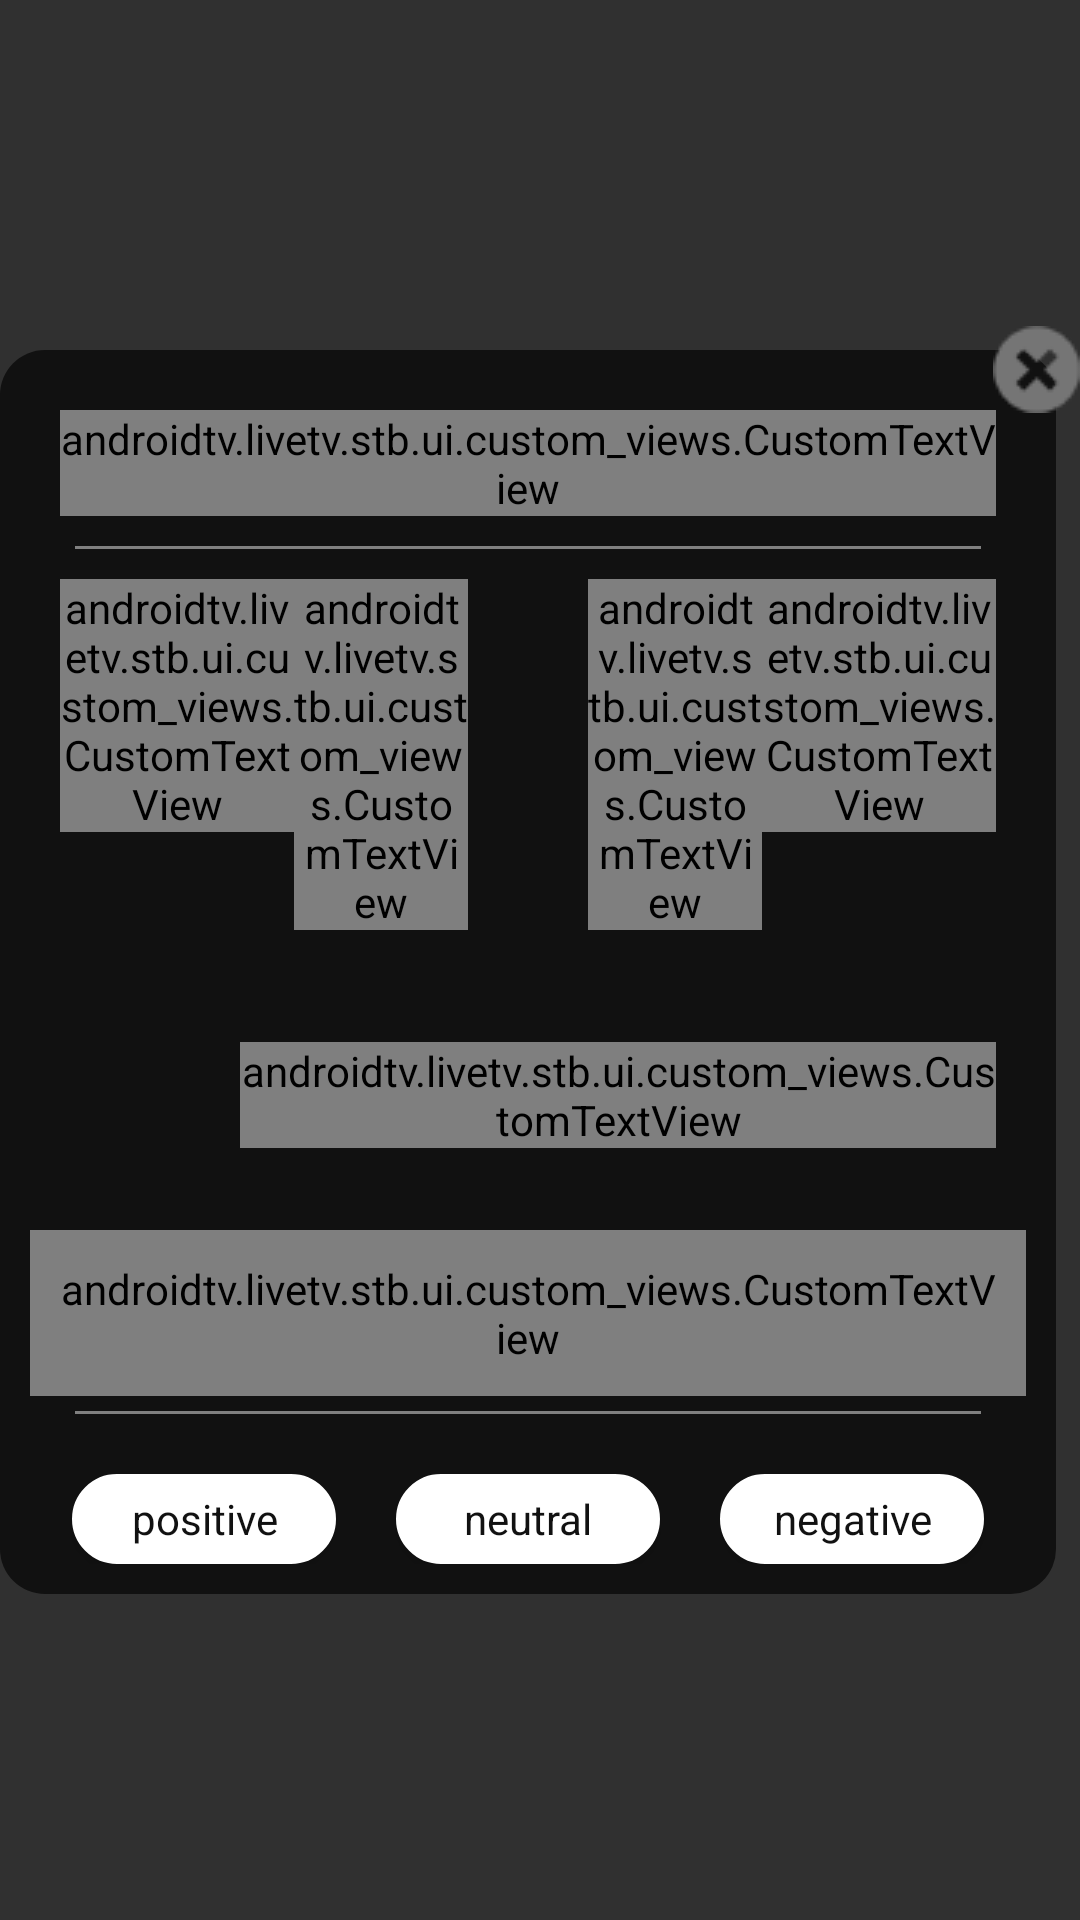

Reconstruct the res/layout file that produces this screen, plus the resources it refers to.
<!-- AndroidManifest.xml: application theme AppTheme -->
<!-- res/layout/custom_dialog.xml -->
<?xml version="1.0" encoding="utf-8"?>
<RelativeLayout xmlns:android="http://schemas.android.com/apk/res/android"
    xmlns:app="http://schemas.android.com/apk/res-auto"
    xmlns:tools="http://schemas.android.com/tools"
    android:id="@+id/layout_error"
    android:layout_width="wrap_content"
    android:layout_height="wrap_content"
    android:background="#00000000"
    android:gravity="center">


    <com.wang.avi.AVLoadingIndicatorView
        android:id="@+id/custom_progress_bar"
        android:layout_width="wrap_content"
        android:layout_height="wrap_content"
        android:layout_centerHorizontal="true"
        android:layout_centerVertical="true"
        android:visibility="gone"
        app:indicatorName="BallSpinFadeLoaderIndicator"

        />


    <FrameLayout
        android:id="@+id/custom_dialog_layout"
        android:layout_width="wrap_content"
        android:layout_height="wrap_content"
        android:layout_centerHorizontal="true"
        android:layout_centerVertical="true"
        android:layout_gravity="center"
        android:background="#00000000">

        <LinearLayout
            android:layout_width="wrap_content"
            android:layout_height="wrap_content"
            android:layout_marginRight="8dp"
            android:layout_marginTop="8dp"
            android:background="@drawable/round_shape"
            android:orientation="vertical"
            android:padding="10dp"
            android:layout_marginEnd="8dp"
            tools:ignore="RtlHardcoded">

            <androidtv.livetv.stb.ui.custom_views.CustomTextView
                android:id="@+id/dialog_heading"
                android:layout_width="match_parent"
                android:layout_height="wrap_content"
                android:layout_margin="10dp"
                android:gravity="center_horizontal"
                android:text="@string/error"
                app:fontAssetName="@string/font_helvetica_regular"
                android:textColor="#dadada"
                android:textSize="25sp" />

            <View
                android:id="@+id/view_below_mac"
                android:layout_width="match_parent"
                android:layout_height="1dp"
                android:layout_marginLeft="15dp"
                android:layout_marginRight="15dp"
                android:background="@color/view_line" />

            <LinearLayout
                android:id="@+id/mac_version"
                android:layout_width="wrap_content"
                android:layout_height="wrap_content"
                android:padding="10dp">

                <androidtv.livetv.stb.ui.custom_views.CustomTextView
                    android:id="@+id/macaddress_fixed"
                    android:layout_width="wrap_content"
                    android:layout_height="wrap_content"
                    android:layout_weight="2"
                    android:text="@string/mac_address"
                    android:textAppearance="?android:attr/textAppearanceMedium"
                    android:textColor="#dadada"
                    app:fontAssetName="@string/font_helvetica_regular"
                    android:textStyle="bold" />

                <androidtv.livetv.stb.ui.custom_views.CustomTextView
                    android:id="@+id/macaddress_variable"
                    android:layout_width="wrap_content"
                    android:layout_height="wrap_content"
                    android:layout_marginRight="20dp"
                    android:layout_weight="2"
                    android:text="@string/empty_text"
                    android:textAppearance="?android:attr/textAppearanceMedium"
                    android:textColor="#dadada"
                    app:fontAssetName="@string/font_helvetica_regular"
                    android:layout_marginEnd="20dp" />

                <androidtv.livetv.stb.ui.custom_views.CustomTextView
                    android:id="@+id/app_version_fixed"
                    android:layout_width="wrap_content"
                    android:layout_height="wrap_content"
                    android:layout_marginLeft="20dp"
                    android:layout_weight="2"
                    android:text="@string/app_version"
                    app:fontAssetName="@string/font_helvetica_regular"
                    android:textAppearance="?android:attr/textAppearanceMedium"
                    android:textColor="#dadada"
                    android:textStyle="bold"
                    android:layout_marginStart="20dp" />

                <androidtv.livetv.stb.ui.custom_views.CustomTextView
                    android:id="@+id/app_version_variable"
                    android:layout_width="wrap_content"
                    android:layout_height="wrap_content"
                    android:layout_weight="2"
                    android:text="@string/empty_text"
                    app:fontAssetName="@string/font_helvetica_regular"
                    android:textAppearance="?android:attr/textAppearanceMedium"
                    android:textColor="#dadada" />
            </LinearLayout>

            <LinearLayout
                android:layout_width="match_parent"
                android:layout_height="wrap_content"
                android:layout_marginBottom="15dp"
                android:layout_marginTop="15dp"
                android:gravity="center"
                android:orientation="horizontal">

                <ProgressBar
                    android:id="@+id/progressBar"
                    style="?android:attr/progressBarStyle"
                    android:layout_width="wrap_content"
                    android:layout_height="wrap_content"
                    android:visibility="gone" />

                <ImageView
                    android:id="@+id/error_image"
                    android:layout_width="30dp"
                    android:layout_height="30dp"
                    android:layout_margin="15dp"
                    />


                <androidtv.livetv.stb.ui.custom_views.CustomTextView
                    android:id="@+id/message"
                    android:layout_width="wrap_content"
                    android:layout_height="wrap_content"
                    android:gravity="center_vertical"
                    android:textColor="#dadada"
                    android:textSize="16sp"
                    app:fontAssetName="@string/font_helvetica_regular"
                    android:layout_margin="10dp"
                    android:visibility="visible" />
            </LinearLayout>

            <androidtv.livetv.stb.ui.custom_views.CustomTextView
                android:id="@+id/txt_error_code"
                android:layout_width="match_parent"
                android:layout_height="wrap_content"
                android:layout_marginBottom="5dp"
                android:gravity="center_horizontal"
                android:padding="10dp"
                app:fontAssetName="@string/font_helvetica_regular"
                android:text="ERROR CODE 98978"
                android:textColor="#dadada" />

            <View
                android:id="@+id/view_above_button"
                android:layout_width="match_parent"
                android:layout_height="1dip"
                android:layout_marginLeft="15dp"
                android:layout_marginRight="15dp"
                android:background="@color/view_line" />



            <LinearLayout
                android:id="@+id/button_layout"
                android:layout_width="match_parent"
                android:layout_height="30dp"
                android:layout_gravity="center"
                android:layout_marginTop="20dp"
                android:gravity="center"
                android:orientation="horizontal">

                <Button
                    android:id="@+id/positive"
                    android:layout_width="wrap_content"
                    android:layout_height="match_parent"
                    android:layout_marginLeft="10dp"
                    android:layout_marginRight="10dp"
                    android:background="@drawable/button_round_shape"
                    android:focusable="true"
                    android:padding="5dp"
                    android:text="@string/positive"
                    android:textAppearance="?android:attr/textAppearanceSmall"
                    android:textColor="@drawable/package_dialog_button_textcolor" />


                <Button
                    android:id="@+id/neutral"
                    android:layout_width="wrap_content"
                    android:layout_height="match_parent"
                    android:layout_marginLeft="10dp"
                    android:layout_marginRight="10dp"
                    android:background="@drawable/button_round_shape"
                    android:focusable="true"
                    android:padding="5dp"
                    android:text="@string/neutral"
                    android:textAppearance="?android:attr/textAppearanceSmall"
                    android:textColor="@drawable/package_dialog_button_textcolor" />


                <Button
                    android:id="@+id/negative"
                    android:layout_width="wrap_content"
                    android:layout_height="match_parent"
                    android:layout_marginLeft="10dp"
                    android:layout_marginRight="10dp"
                    android:background="@drawable/button_round_shape"
                    android:focusable="true"
                    android:padding="5dp"
                    android:text="@string/negative"
                    android:textAppearance="?android:attr/textAppearanceSmall"
                    android:textColor="@drawable/package_dialog_button_textcolor" />
            </LinearLayout>


        </LinearLayout>

        <ImageButton
            android:id="@+id/closeButton"
            android:layout_width="wrap_content"
            android:layout_height="wrap_content"
            android:layout_gravity="end|top"
            android:background="@drawable/selector_close_dialog"
            android:clickable="true"
            android:focusable="true" />
    </FrameLayout>


</RelativeLayout>
<!-- resources referenced by this layout -->
<resources>
  <color name="view_line">#808080</color>
  <!-- drawable button_round_shape (drawable) -->
  <?xml version="1.0" encoding="utf-8"?>
  <selector xmlns:android="http://schemas.android.com/apk/res/android" android:exitFadeDuration="@android:integer/config_shortAnimTime">
  
      <item android:drawable="@drawable/button_selected" android:state_focused="true" android:state_pressed="false"/>
      <item android:drawable="@drawable/button_not_selected"/>
  
  </selector>
  <!-- drawable package_dialog_button_textcolor (drawable) -->
  <selector xmlns:android="http://schemas.android.com/apk/res/android">
      <item android:state_focused="true"
          android:color="@color/white" />
      <item android:state_selected="true"
          android:color="@color/white" />
      <item android:color="@color/package_dialog_background" /> 
  </selector>
  <!-- drawable selector_close_dialog (drawable) -->
  <?xml version="1.0" encoding="utf-8"?>
  <selector xmlns:android="http://schemas.android.com/apk/res/android"
      android:dither="true">
  
      <item 
      	android:state_pressed="true"
          android:drawable="@drawable/close_btn_white"/>
      <item 
      	android:state_focused="true"
          android:drawable="@drawable/close_btn_white"/>
      <item
          android:drawable="@drawable/close_btn_dark"/>
          
  </selector>
  <string name="app_version">App Version:</string>
  <string name="empty_text" />
  <string name="error">ERROR</string>
  <string name="font_helvetica_regular">HelveticaNeue.ttf</string>
  <string name="mac_address">Mac Address:</string>
  <string name="negative">negative</string>
  <string name="neutral">neutral</string>
  <string name="positive">positive</string>
  <style name="AppTheme" parent="Theme.AppCompat.NoActionBar">
          
          <item name="colorPrimary">@color/colorPrimary</item>
          <item name="colorPrimaryDark">@color/colorPrimaryDark</item>
          <item name="colorAccent">@color/colorAccent</item>
          <item name="android:windowNoTitle">true</item>
          <item name="android:windowActionBar">false</item>
          <item name="android:windowFullscreen">true</item>
          <item name="android:windowContentOverlay">@null</item>
      </style>
  <!-- drawable button_selected (drawable-v24) -->
  <?xml version="1.0" encoding="utf-8"?>
  <shape xmlns:android="http://schemas.android.com/apk/res/android"
      android:shape="rectangle" >
  
      <solid android:color="@color/red_selector" />
  
      <stroke
          android:width="2dp"
          android:color="@color/red_selector" />
  
      <corners
          android:bottomLeftRadius="20dp"
          android:bottomRightRadius="20dp"
          android:topLeftRadius="20dp"
          android:topRightRadius="20dp" />
  
  </shape>
  <!-- drawable button_not_selected (drawable-v24) -->
  <?xml version="1.0" encoding="utf-8"?>
  <shape xmlns:android="http://schemas.android.com/apk/res/android"
      android:shape="rectangle" >
  
      <solid android:color="@color/white" />
  
      <stroke
          android:width="2dp"
          android:color="@color/white" />
  
      <corners
          android:bottomLeftRadius="20dp"
          android:bottomRightRadius="20dp"
          android:topLeftRadius="20dp"
          android:topRightRadius="20dp" />
  
  </shape>
  <color name="white">#FFFFFF</color>
  <color name="package_dialog_background">#111111</color>
  <color name="colorPrimary">#3F51B5</color>
  <color name="colorPrimaryDark">#303F9F</color>
  <color name="colorAccent">#FF4081</color>
  <color name="red_selector">#9e1e27</color>
</resources>
